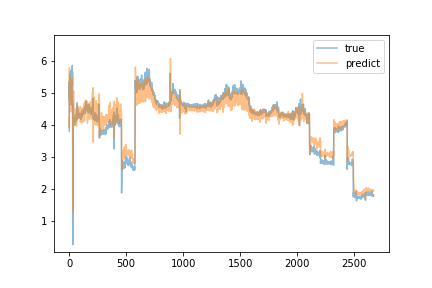

Data behind this chart, as committed beside it:
predict, true
4.223, 3.81
3.918, 5.36
5.795, 4.81
4.65, 5.38
5.425, 5.26
5.291, 5.17
5.452, 4.99
5.134, 5.24
5.293, 5.56
5.376, 5.42
4.966, 5.59
5.253, 5.1
4.853, 5.71
5.148, 5.32
4.8, 5.17
4.911, 4.64
4.413, 5.51
5.337, 5.34
5.046, 5.27
4.862, 5.44
4.999, 5.36
5.413, 5.25
5.065, 5.57
5.256, 5.28
5.066, 5.47
5.349, 5.34
5.01, 5.87
5.476, 5.43
4.929, 5.24
4.875, 5.68
5.009, 3.77
3.369, 0.24
1.275, 3.39
3.994, 4.68
4.829, 4.38
4.547, 4.3
4.375, 3.84
4.422, 4.54
5.072, 4.3
4.317, 4.08
4.014, 4.15
4.135, 4.09
4.322, 4.09
4.23, 4.0
4.116, 4.18
4.318, 4.14
4.29, 4.22
4.254, 4.15
4.278, 4.05
4.174, 4.0
4.131, 4.15
4.217, 4.05
4.17, 4.13
4.245, 4.12
4.225, 4.1
4.254, 4.17
4.259, 4.13
4.236, 4.11
4.245, 4.12
4.23, 4.16
... 2,610 more rows
